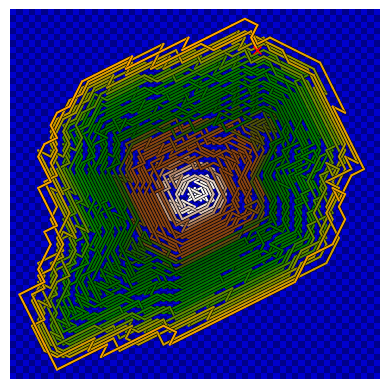

The matplotlib source for this figure:
import numpy as np
import matplotlib.pyplot as plt
import matplotlib as mpl

side = 81 # Make it odd!

###### Prepare the checkerboard ######
cmap_board  = mpl.colors.LinearSegmentedColormap.from_list("", [(0.0, 'mediumblue'), (1, 'darkblue')])
cmap_knight = mpl.colors.LinearSegmentedColormap.from_list("", [(0.0, 'white'), (0.05, 'saddlebrown'), (0.15, 'saddlebrown'),
                                                                (0.25, 'darkgreen'), (0.6, 'green'), (1, 'orange')])
x, y  = np.meshgrid(range(side), range(side), indexing='ij')
board = (x + y) % 2

###### Prepare the number spiral ######
spiral = np.zeros((side, side), dtype = np.int64)
i, j   = side//2, side//2
di, dj = 1, 0
spiral[i, j] = side**2 + 1

for k in range(2, side**2 + 1):
    i, j = i + di, j + dj
    spiral[i, j] = k
    if spiral[i - dj, j + di] == 0:
        di, dj = - dj, di

###### Make the knight jumps ######
i, j   = side//2, side//2
n = 0

while True:
    n += 1
    knight_jumps = [(di, dj) for di in range(-2,3) for dj in range(-2,3) if (abs(di) != abs(dj)) & (di*dj != 0)]
    min_indices  = np.argmin([spiral[i + di, j + dj] for di, dj in knight_jumps])
    di, dj       = knight_jumps[min_indices]
    if spiral[i + di, j + dj] == side**2 + 1:
        break
    plt.plot([i + 0.1*di, i + 0.9*di], [j+0.1*dj, j + 0.9*dj], color = 'k', linewidth = 2.25, solid_capstyle='round')
    plt.plot([i, i + di], [j, j + dj], color = cmap_knight(256 * n // 2015), linewidth = 1.5, solid_capstyle='round')
    spiral[i + di, j + dj] = side**2 + 1
    i, j = i + di, j + dj

plt.xlim(10.5, 69.5)
plt.ylim(10.5, 69.5)
plt.axis('off')
plt.plot([i], [j], 'x', color = 'red')
plt.imshow(board, cmap = cmap_board, origin = 'lower', extent = (-0.5, side - 0.5, -0.5, side - 0.5))
plt.savefig('MIB0007_TrappedKnight.png', dpi = 1000, bbox_inches='tight', pad_inches = 0)
